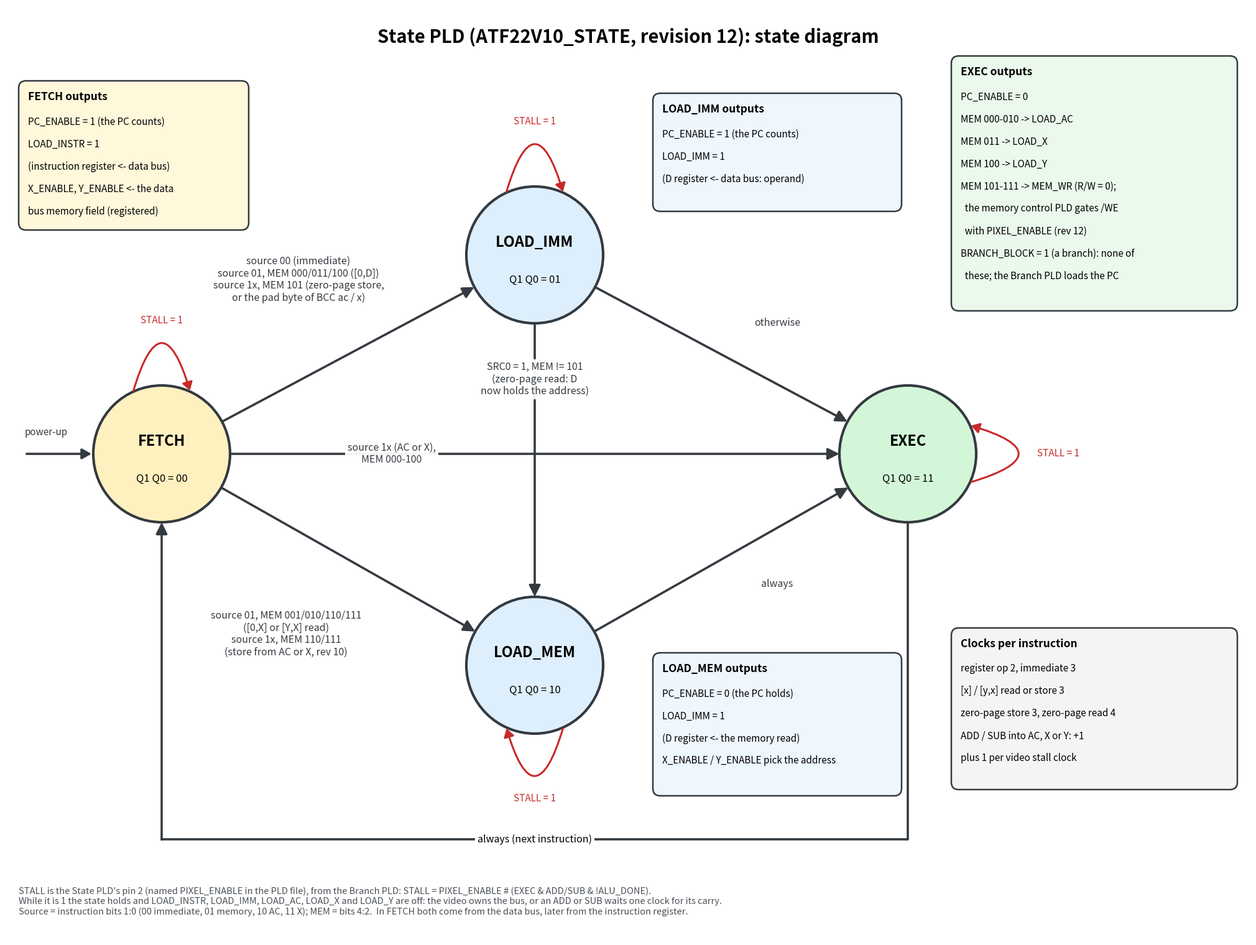

Generate this figure with matplotlib: (Note: this script raises an exception after producing the figure.)
#!/usr/bin/env python3
"""
gen_state_diagram.py - draw the State PLD's state diagram as a PNG.

    python3 gen_state_diagram.py              writes reference/state_pld_state_diagram.png
    python3 gen_state_diagram.py out.png      writes out.png

Needs matplotlib (python3 -m pip install matplotlib).  The states,
transitions and outputs are typed in below from src/pld/ATF22V10_STATE.pld
(revision 12) and the STALL equation in ATF22V10_BRANCH.pld (revision 09);
update them here when those change and rerun.

Date: 2026-10-18
"""
import os
import sys

import matplotlib
matplotlib.use("Agg")
import matplotlib.pyplot as plt
from matplotlib.patches import Circle, FancyArrowPatch, FancyBboxPatch

fig = plt.figure(figsize=(20, 15), dpi=100)
ax = fig.add_axes([0, 0, 1, 1])
ax.set_xlim(0, 200)
ax.set_ylim(150, 0)
ax.axis("off")

R = 11
ST = {"FETCH": (25, 72, "00", "#FFF0BF"), "LOAD_IMM": (85, 40, "01", "#DDEEFC"),
      "LOAD_MEM": (85, 106, "10", "#DDEEFC"), "EXEC": (145, 72, "11", "#D3F6D8")}
DARK, RED = "#343A40", "#C92A2A"

for name, (x, y, code, fc) in ST.items():
    ax.add_patch(Circle((x, y), R, fc=fc, ec=DARK, lw=3, zorder=3))
    ax.text(x, y - 2, name, ha="center", va="center", fontsize=17, weight="bold", zorder=4)
    ax.text(x, y + 4, "Q1 Q0 = " + code, ha="center", va="center", fontsize=12, zorder=4)


def edge(a, b, label, lpos, color=DARK, fs=11.5):
    (x0, y0), (x1, y1) = ST[a][:2], ST[b][:2]
    d = ((x1 - x0) ** 2 + (y1 - y0) ** 2) ** 0.5
    ux, uy = (x1 - x0) / d, (y1 - y0) / d
    ax.annotate("", xy=(x1 - ux * R, y1 - uy * R), xytext=(x0 + ux * R, y0 + uy * R),
                arrowprops=dict(arrowstyle="-|>,head_width=0.55,head_length=1.1", lw=2.6,
                                color=color, shrinkA=0, shrinkB=0), zorder=2)
    if label:
        ax.text(*lpos, label, ha="center", va="center", fontsize=fs, color=color, zorder=5,
                bbox=dict(boxstyle="round,pad=0.25", fc="white", ec="none", alpha=0.95))


def stall_loop(name, side):
    """a self loop on the top, bottom or right of a state"""
    x, y = ST[name][:2]
    o = 0.42 * R
    if side == "top":
        p0, p1, rad, lp = (x - o, y - 0.9 * R), (x + o, y - 0.9 * R), -1.7, (x, y - 1.95 * R)
    elif side == "bottom":
        p0, p1, rad, lp = (x + o, y + 0.9 * R), (x - o, y + 0.9 * R), -1.7, (x, y + 1.95 * R)
    else:
        p0, p1, rad, lp = (x + 0.9 * R, y + o), (x + 0.9 * R, y - o), 1.7, (x + 2.2 * R, y)
    ax.add_patch(FancyArrowPatch(p0, p1, connectionstyle="arc3,rad=%g" % rad,
                                 arrowstyle="-|>,head_width=5,head_length=8", lw=2.2, color=RED,
                                 zorder=4))
    ax.text(*lp, "STALL = 1", ha="center", va="center", fontsize=11, color=RED,
            bbox=dict(boxstyle="round,pad=0.2", fc="white", ec="none"))


# ---------------------------------------------------------------- transitions
edge("FETCH", "LOAD_IMM", "source 00 (immediate)\nsource 01, MEM 000/011/100 ([0,D])\n"
     "source 1x, MEM 101 (zero-page store,\nor the pad byte of BCC ac / x)", (47, 44))
edge("FETCH", "LOAD_MEM", "source 01, MEM 001/010/110/111\n([0,X] or [Y,X] read)\n"
     "source 1x, MEM 110/111\n(store from AC or X, rev 10)", (45, 101))
edge("FETCH", "EXEC", "source 1x (AC or X),\nMEM 000-100", (62, 72))
edge("LOAD_IMM", "LOAD_MEM", "SRC0 = 1, MEM != 101\n(zero-page read: D\nnow holds the address)",
     (85, 60))
edge("LOAD_IMM", "EXEC", "otherwise", (124, 51))
edge("LOAD_MEM", "EXEC", "always", (124, 93))
ax.annotate("", xy=(25, 72 + R), xytext=(25, 134),
            arrowprops=dict(arrowstyle="-|>,head_width=0.55,head_length=1.1", lw=2.6, color=DARK,
                            shrinkA=0, shrinkB=0))
ax.plot([145, 145, 25], [72 + R, 134, 134], color=DARK, lw=2.6, zorder=1)
ax.text(85, 134, "always (next instruction)", ha="center", va="center", fontsize=11.5,
        bbox=dict(boxstyle="round,pad=0.25", fc="white", ec="none"))
ax.annotate("", xy=(25 - R, 72), xytext=(3, 72),
            arrowprops=dict(arrowstyle="-|>,head_width=0.5,head_length=0.9", lw=2.6, color=DARK))
ax.text(3, 69, "power-up", fontsize=11, color=DARK)

stall_loop("FETCH", "top")
stall_loop("LOAD_IMM", "top")
stall_loop("LOAD_MEM", "bottom")
stall_loop("EXEC", "right")

# ---------------------------------------------------------------- output boxes
def outbox(x, y, w, h, title, lines, fc):
    ax.add_patch(FancyBboxPatch((x, y), w, h, boxstyle="round,pad=0,rounding_size=1.2",
                                fc=fc, ec=DARK, lw=1.8, zorder=1))
    ax.text(x + 1.5, y + 2.6, title, fontsize=12.5, weight="bold", va="center")
    for i, t in enumerate(lines):
        ax.text(x + 1.5, y + 6.6 + i * 3.6, t, fontsize=11, va="center")


outbox(2, 12, 37, 24, "FETCH outputs", ["PC_ENABLE = 1 (the PC counts)", "LOAD_INSTR = 1",
       "(instruction register <- data bus)", "X_ENABLE, Y_ENABLE <- the data", "bus memory field (registered)"],
       "#FFF8DB")
outbox(104, 14, 40, 19, "LOAD_IMM outputs", ["PC_ENABLE = 1 (the PC counts)", "LOAD_IMM = 1",
       "(D register <- data bus: operand)"], "#EEF6FE")
outbox(104, 104, 40, 23, "LOAD_MEM outputs", ["PC_ENABLE = 0 (the PC holds)", "LOAD_IMM = 1",
       "(D register <- the memory read)", "X_ENABLE / Y_ENABLE pick the address"], "#EEF6FE")
outbox(152, 8, 46, 41, "EXEC outputs", ["PC_ENABLE = 0", "MEM 000-010 -> LOAD_AC",
       "MEM 011 -> LOAD_X", "MEM 100 -> LOAD_Y", "MEM 101-111 -> MEM_WR (R/W = 0);",
       "  the memory control PLD gates /WE", "  with PIXEL_ENABLE (rev 12)",
       "BRANCH_BLOCK = 1 (a branch): none of",
       "  these; the Branch PLD loads the PC"], "#EAF9EC")
outbox(152, 100, 46, 26, "Clocks per instruction", ["register op 2, immediate 3",
       "[x] / [y,x] read or store 3", "zero-page store 3, zero-page read 4",
       "ADD / SUB into AC, X or Y: +1", "plus 1 per video stall clock"], "#F4F4F4")

ax.text(100, 5, "State PLD (ATF22V10_STATE, revision 12): state diagram", ha="center",
        fontsize=21, weight="bold", va="center")
ax.text(2, 144,
        "STALL is the State PLD's pin 2 (named PIXEL_ENABLE in the PLD file), from the Branch PLD: "
        "STALL = PIXEL_ENABLE # (EXEC & ADD/SUB & !ALU_DONE).\n"
        "While it is 1 the state holds and LOAD_INSTR, LOAD_IMM, LOAD_AC, LOAD_X and LOAD_Y are off: "
        "the video owns the bus, or an ADD or SUB waits one clock for its carry.\n"
        "Source = instruction bits 1:0 (00 immediate, 01 memory, 10 AC, 11 X); MEM = bits 4:2.  "
        "In FETCH both come from the data bus, later from the instruction register.",
        fontsize=10.5, color="#495057", va="center")

out = sys.argv[1] if len(sys.argv) > 1 else os.path.join(
    os.path.dirname(os.path.abspath(__file__)), "..", "..", "reference", "state_pld_state_diagram.png")
fig.savefig(out, facecolor="white")
print("wrote %s" % out)
